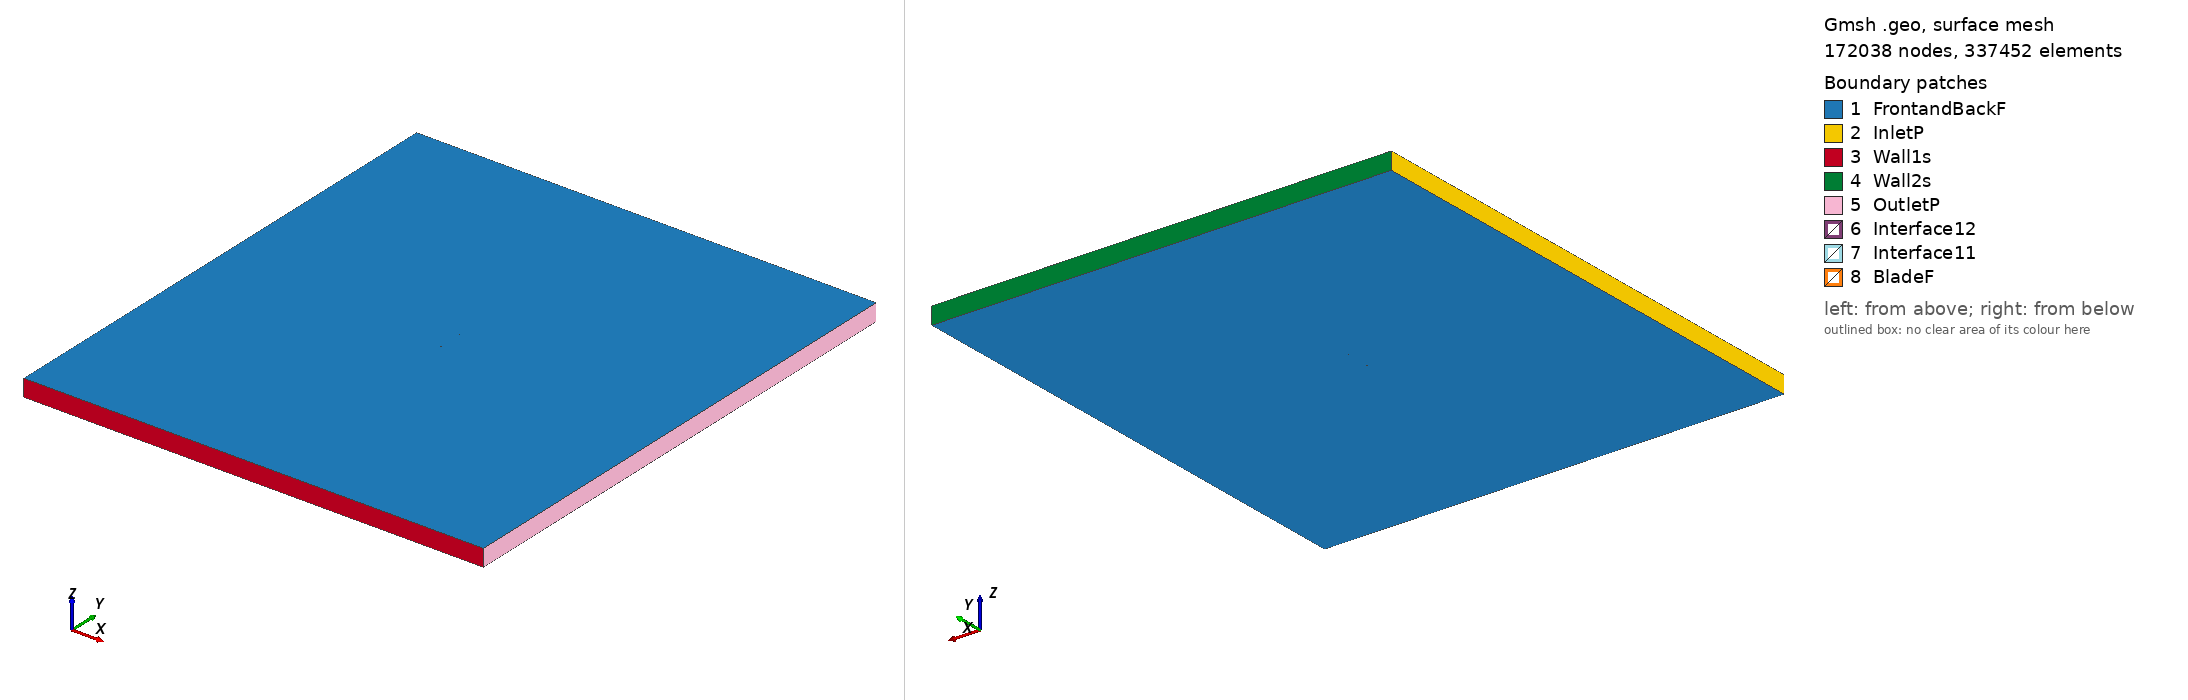

Gmsh geometry script, surface-meshed: 172038 nodes, 337452 surface elements. Boundary patches (legend numbers): 1 FrontandBackF, 2 InletP, 3 Wall1s, 4 Wall2s, 5 OutletP, 6 Interface12, 7 Interface11, 8 BladeF. Left view from above one corner, right view from below the opposite corner. Legend entries are the model's physical surfaces. The drawing asked Gmsh for element sizes between 1% and 20% of the model's largest extent; the script's own settings can give other sizes.

=== naca4418_tsr_0.89165_aoa_7.7927.geo (drawn) ===
SetFactory("OpenCASCADE");

Point(1) = {0.074446, 0.717136, 0, 1.0};
Point(2) = {0.069236, 0.719721, 0, 1.0};
Point(3) = {0.062026, 0.723118, 0, 1.0};
Point(4) = {0.047526, 0.729339, 0, 1.0};
Point(5) = {0.032938, 0.734912, 0, 1.0};
Point(6) = {0.018258, 0.739822, 0, 1.0};
Point(7) = {0.003480, 0.744009, 0, 1.0};
Point(8) = {-0.011413, 0.747352, 0, 1.0};
Point(9) = {-0.026470, 0.749505, 0, 1.0};
Point(10) = {-0.034078, 0.749994, 0, 1.0};
Point(11) = {-0.041753, 0.750000, 0, 1.0};
Point(12) = {-0.049506, 0.749434, 0, 1.0};
Point(13) = {-0.057360, 0.748129, 0, 1.0};
Point(14) = {-0.061344, 0.747063, 0, 1.0};
Point(15) = {-0.065381, 0.745604, 0, 1.0};
Point(16) = {-0.069509, 0.743483, 0, 1.0};
Point(17) = {-0.071648, 0.741872, 0, 1.0};
Point(18) = {-0.074307, 0.736464, 0, 1.0};
Point(19) = {-0.072859, 0.733026, 0, 1.0};
Point(20) = {-0.071157, 0.731443, 0, 1.0};
Point(21) = {-0.067610, 0.729315, 0, 1.0};
Point(22) = {-0.063969, 0.727880, 0, 1.0};
Point(23) = {-0.060282, 0.726777, 0, 1.0};
Point(24) = {-0.052836, 0.725098, 0, 1.0};
Point(25) = {-0.045316, 0.723961, 0, 1.0};
Point(26) = {-0.037767, 0.723035, 0, 1.0};
Point(27) = {-0.030186, 0.722351, 0, 1.0};
Point(28) = {-0.015001, 0.721133, 0, 1.0};
Point(29) = {0.000208, 0.720095, 0, 1.0};
Point(30) = {0.015437, 0.719208, 0, 1.0};
Point(31) = {0.030669, 0.718336, 0, 1.0};
Point(32) = {0.045899, 0.717450, 0, 1.0};
Point(33) = {0.061120, 0.716502, 0, 1.0};
Point(34) = {0.068733, 0.716044, 0, 1.0};
Point(35) = {0.074248, 0.715688, 0, 1.0};
Point(36) = {-0.074446, -0.717136, 0, 1.0};
Point(37) = {-0.069236, -0.719721, 0, 1.0};
Point(38) = {-0.062026, -0.723118, 0, 1.0};
Point(39) = {-0.047526, -0.729339, 0, 1.0};
Point(40) = {-0.032938, -0.734912, 0, 1.0};
Point(41) = {-0.018258, -0.739822, 0, 1.0};
Point(42) = {-0.003480, -0.744009, 0, 1.0};
Point(43) = {0.011413, -0.747352, 0, 1.0};
Point(44) = {0.026470, -0.749505, 0, 1.0};
Point(45) = {0.034078, -0.749994, 0, 1.0};
Point(46) = {0.041753, -0.750000, 0, 1.0};
Point(47) = {0.049506, -0.749434, 0, 1.0};
Point(48) = {0.057360, -0.748129, 0, 1.0};
Point(49) = {0.061344, -0.747063, 0, 1.0};
Point(50) = {0.065381, -0.745604, 0, 1.0};
Point(51) = {0.069509, -0.743483, 0, 1.0};
Point(52) = {0.071648, -0.741872, 0, 1.0};
Point(53) = {0.074307, -0.736464, 0, 1.0};
Point(54) = {0.072859, -0.733026, 0, 1.0};
Point(55) = {0.071157, -0.731443, 0, 1.0};
Point(56) = {0.067610, -0.729315, 0, 1.0};
Point(57) = {0.063969, -0.727880, 0, 1.0};
Point(58) = {0.060282, -0.726777, 0, 1.0};
Point(59) = {0.052836, -0.725098, 0, 1.0};
Point(60) = {0.045316, -0.723961, 0, 1.0};
Point(61) = {0.037767, -0.723035, 0, 1.0};
Point(62) = {0.030186, -0.722351, 0, 1.0};
Point(63) = {0.015001, -0.721133, 0, 1.0};
Point(64) = {-0.000208, -0.720095, 0, 1.0};
Point(65) = {-0.015437, -0.719208, 0, 1.0};
Point(66) = {-0.030669, -0.718336, 0, 1.0};
Point(67) = {-0.045899, -0.717450, 0, 1.0};
Point(68) = {-0.061120, -0.716502, 0, 1.0};
Point(69) = {-0.068733, -0.716044, 0, 1.0};
Point(70) = {-0.074248, -0.715688, 0, 1.0};

// Lines: first blade (splines 1-4)
Spline(1) = {1:35};
Spline(2) = {35,1};

// Lines: second blade (splines 5-8)
Spline(3) = {36:70};
Spline(4) = {70,36};

// Outer domain (points 20001-4 and lines)
Point(71) = {-13.50000000, -15.00000000, 0, 1.0};
Point(72) = {-13.50000000, 15.00000000, 0, 1.0};
Point(73) = {13.50000000, 15.00000000, 0, 1.0};
Point(74) = {13.50000000, -15.00000000, 0, 1.0};
Line(11) = {71, 72};
Line(12) = {72, 73};
Line(13) = {73, 74};
Line(14) = {71, 74};

// Interface (between moving and stationary domain) (circles)
Circle(9) = {0, 0, 0, 0.80000000, 0, 2*Pi};
Circle(10) = {0, 0, 0, 0.80000000, 0, 2*Pi};

// Loops collect Lines/Splines/etc (blade1, blade2, domain, first circle)
Line Loop(1) = {1:2};
Line Loop(2) = {3:4};
Line Loop(3) = {11,12,13,-14};
Line Loop(4) = {9};

// BooleanDifference cuts out the circle/interface from the domain
Plane Surface(1) = {3};
Plane Surface(2) = {4};
BooleanDifference{ Surface{1}; Delete;}{ Surface{2}; Delete;}

// This one cuts out the blades from the inner circle/interface
Line Loop(6) = {10};
Plane Surface(5) = {6};
Plane Surface(6) = {1};
Plane Surface(7) = {2};
BooleanDifference{ Surface{5}; Delete;}{ Surface{6,7}; Delete;}

// extrude to 3rd dimension
Extrude {0, 0, 1} {Surface{1}; Surface{5}; Layers{1}; Recombine;}

// Physical Surfaces are the named boundaries (patches)
Physical Surface("Interface11") = {12};
Physical Surface("Interface12") = {10};

// sides of domain
Physical Surface("InletP") = {6};
Physical Surface("OutletP") = {9};

// top and bottom of domain
Physical Surface("Wall1s") = {7};
Physical Surface("Wall2s") = {8};

// Check FrontandBackF by ensuring there is nothing in the 3rd dimension
Physical Surface("FrontandBackF") = {1,11,5,17};
Physical Surface("BladeF") = {13:16};
Physical Volume("Turbine") = {2};
Physical Volume("Farfield") = {1};

// settings for airfoil boundary layer
Field[1] = BoundaryLayer;
Field[1].EdgesList = {1:4};
Field[1].hwall_n = 1e-3;
Field[1].thickness = 1.5e-2;
Field[1].ratio = 1.05;
Field[1].Quads = 1;
BoundaryLayer Field = 1;

// control points for mesh (blade and interface)
// floor((arc length / 1.5mm)/ 2) -> Transfinite Line
Transfinite Line {1,3} = 104 Using Progression 1;
Transfinite Line {2,4} = 2 Using Progression 1;
Transfinite Line {9, 15} = 800 Using Progression 1;

// For more information on gmsh syntax, visit http://gmsh.info/doc/texinfo/gmsh.html
